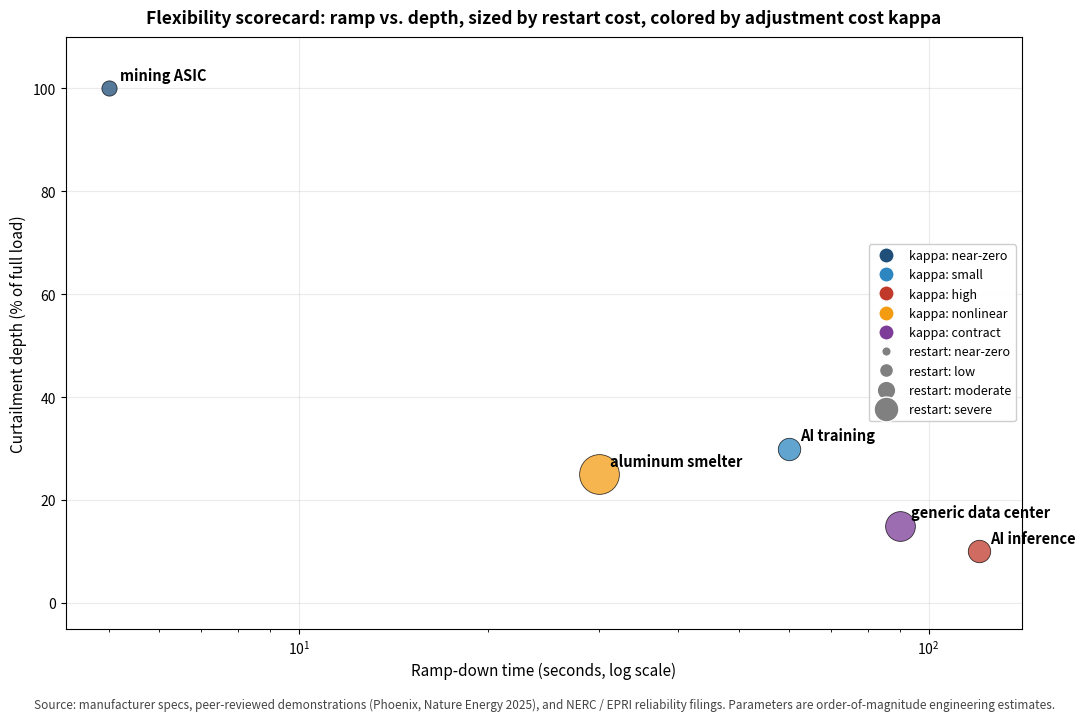

Source code (Python):
"""
B2.3 — Engineering Flexibility Taxonomy of Computing and Industrial Loads
Author: Neev Naguboyina
Sub-project: B2.3 (Engineering Flexibility Taxonomy)
Group: B2 — Load Flexibility, AI Workloads, and Market Structure
Program: ASSIP 2026, George Mason University — Department of Finance

=============================================================
RESEARCH QUESTION
=============================================================
How fast, how deep, and at what restart cost can each major large
load actually move, and how do those physical parameters map to the
model's adjustment cost kappa? The taxonomy converts the paper's
"flexible vs. inflexible" split into a measured spectrum.

=============================================================
DATA
=============================================================
Source : Manufacturer specs, peer-reviewed demonstrations, and grid
         reliability filings (no ERCOT panel input required).

Load types:
  mining ASIC        - Antminer S19/S21-class Bitcoin miners
  AI training        - orchestrated GPU training clusters
  AI inference       - live model-serving workloads
  aluminum smelter   - electrolytic potline
  generic data center - hyperscale cloud, 99.999% uptime

Parameters per load type:
  ramp_seconds       - time to reduce power draw once instructed
  depth_pct          - max load reduction achievable, % of full load
  restart_penalty    - cost/delay to return to full output (tier)
  kappa_tier         - mapping to the model's adjustment cost kappa

=============================================================
METHODS
=============================================================
1. Assemble the parameter table for all five load types
2. Score claims L1, L2, A2 against the assembled parameters
3. Build the flexibility scorecard figure (ramp vs. depth, sized by
   restart cost, colored by kappa tier)
4. Emit the parameter table and claim-verification table as CSVs

=============================================================
CLAIMS TESTED
=============================================================
L1 - mining is memoryless, toggled machine-by-machine near-instantly
L2 - Antminer-class chips cycle in ~10-15 seconds
A2 - data centers cannot be easily shut down / restarted

=============================================================
KEY FINDING
=============================================================
The Bitcoin-vs-data-center wall is a workload-and-incentive wall, not
a warm-up wall. Mining flexes for free (kappa ~ 0), AI training flexes
cheaply when paid to, and inference plus uptime-bound cloud stay fixed
because of service contracts rather than physics.

=============================================================
OUTPUTS
=============================================================
  flexibility_scorecard.png     - ramp vs. depth scatter, sized by restart
  flexibility_parameters.csv    - one row per load type
  claim_verification.csv        - L1 / L2 / A2 confirm-refute table
"""

import pandas as pd
import numpy as np
import matplotlib
matplotlib.use('Agg')
import matplotlib.pyplot as plt
import os

# -----------------------------------------------------------
# SETTINGS
# -----------------------------------------------------------

OUTPUT_DIR = "outputs"
os.makedirs(OUTPUT_DIR, exist_ok=True)

KAPPA_COLORS = {
    'near-zero': '#1f4e79',
    'small':     '#2e86c1',
    'high':      '#c0392b',
    'nonlinear': '#f39c12',
    'contract':  '#7d3c98',
}

RESTART_SIZE = {
    'near-zero': 120,
    'low':       260,
    'moderate':  460,
    'severe':    820,
}

# -----------------------------------------------------------
# 1. PARAMETER TABLE
# -----------------------------------------------------------

def build_parameters():
    rows = [
        dict(load_type='mining ASIC',
             ramp_seconds=5, depth_pct=100, restart_penalty='near-zero',
             kappa_tier='near-zero', binding_constraint='pure economics'),
        dict(load_type='AI training',
             ramp_seconds=60, depth_pct=30, restart_penalty='low',
             kappa_tier='small', binding_constraint='chip opportunity cost'),
        dict(load_type='AI inference',
             ramp_seconds=120, depth_pct=10, restart_penalty='low',
             kappa_tier='high', binding_constraint='latency / SLA'),
        dict(load_type='aluminum smelter',
             ramp_seconds=30, depth_pct=25, restart_penalty='severe',
             kappa_tier='nonlinear', binding_constraint='thermal restart cost'),
        dict(load_type='generic data center',
             ramp_seconds=90, depth_pct=15, restart_penalty='moderate',
             kappa_tier='contract', binding_constraint='uptime SLA'),
    ]
    table = pd.DataFrame(rows)
    print("--- Flexibility parameter table ---")
    print(table.to_string(index=False))
    return table

# -----------------------------------------------------------
# 2. CLAIM VERIFICATION
# -----------------------------------------------------------

def verify_claims():
    rows = [
        dict(claim_id='L1',
             claim='mining is memoryless, toggled machine-by-machine near-instantly',
             verdict='holds',
             basis='S21 firmware sleep mode pauses hashing at near-zero draw; per-unit toggle'),
        dict(claim_id='L2',
             claim='Antminer-class chips cycle in ~10-15 seconds',
             verdict='holds with nuance',
             basis='power-state switch is seconds; full rated hash rate after cold reboot takes minutes'),
        dict(claim_id='A2',
             claim='data centers cannot be easily shut down / restarted',
             verdict='largely refuted for training; holds for inference / cloud',
             basis='25% cut sustained 3 hrs at full SLA (Phoenix); wall is workload type, not warm-up'),
    ]
    table = pd.DataFrame(rows)
    print("\n--- Claim verification (L1, L2, A2) ---")
    print(table.to_string(index=False))
    return table

# -----------------------------------------------------------
# 3. FLEXIBILITY SCORECARD FIGURE
# -----------------------------------------------------------

def plot_scorecard(params, path):
    fig, ax = plt.subplots(figsize=(11, 7))
    for _, r in params.iterrows():
        ax.scatter(r['ramp_seconds'], r['depth_pct'],
                   s=RESTART_SIZE[r['restart_penalty']],
                   color=KAPPA_COLORS[r['kappa_tier']],
                   alpha=0.75, edgecolor='black', linewidth=0.6, zorder=3)
        ax.annotate(r['load_type'],
                    (r['ramp_seconds'], r['depth_pct']),
                    xytext=(8, 6), textcoords='offset points',
                    fontsize=10.5, fontweight='bold')
    ax.set_xscale('log')
    ax.set_xlabel('Ramp-down time (seconds, log scale)', fontsize=11)
    ax.set_ylabel('Curtailment depth (% of full load)', fontsize=11)
    ax.set_ylim(-5, 110)
    ax.set_title('Flexibility scorecard: ramp vs. depth, sized by restart cost, colored by adjustment cost kappa',
                 fontsize=12.5, fontweight='bold', pad=10)
    ax.grid(True, alpha=0.25, zorder=0)

    kappa_handles = [plt.Line2D([0], [0], marker='o', color='w',
                     markerfacecolor=c, markersize=11, label=f'kappa: {k}')
                     for k, c in KAPPA_COLORS.items()]
    size_handles = [plt.Line2D([0], [0], marker='o', color='w',
                    markerfacecolor='gray', markersize=np.sqrt(s) / 1.6,
                    label=f'restart: {lbl}')
                    for lbl, s in RESTART_SIZE.items()]
    ax.legend(handles=kappa_handles + size_handles, fontsize=9,
              loc='center right', framealpha=0.95)

    fig.text(0.5, -0.02,
        'Source: manufacturer specs, peer-reviewed demonstrations (Phoenix, Nature Energy 2025), '
        'and NERC / EPRI reliability filings. Parameters are order-of-magnitude engineering estimates.',
        ha='center', fontsize=8.5, style='italic', color='#444')
    plt.tight_layout()
    fig.savefig(path, dpi=300, bbox_inches='tight', facecolor='white')
    print(f"Figure saved: {path}")

# -----------------------------------------------------------
# MAIN
# -----------------------------------------------------------

if __name__ == '__main__':
    params = build_parameters()
    claims = verify_claims()

    params.to_csv(f'{OUTPUT_DIR}/flexibility_parameters.csv', index=False)
    claims.to_csv(f'{OUTPUT_DIR}/claim_verification.csv', index=False)
    plot_scorecard(params, f'{OUTPUT_DIR}/flexibility_scorecard.png')
    print("\nDone.")
